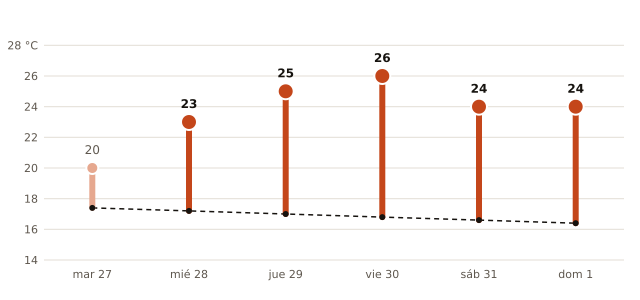

The data file committed next to this chart (first rows):
fecha, máxima_prevista_C, máxima_normal_1991_2020_C
2026-10-27, 20, 17.4
2026-10-28, 23, 17.2
2026-10-29, 25, 17.0
2026-10-30, 26, 16.8
2026-10-31, 24, 16.6
2026-11-01, 24, 16.4
